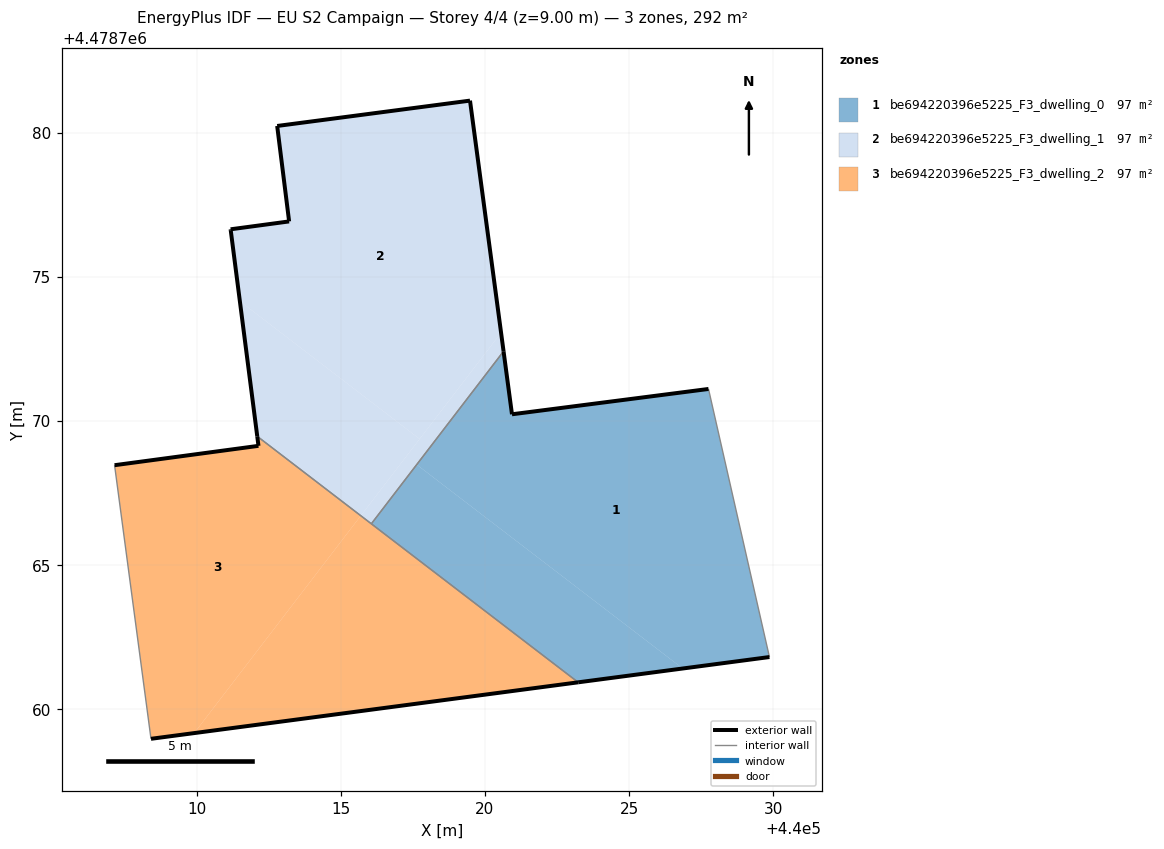
=== STOREY PLAN SPEC (per zone: floor XY polygon, exterior-wall plan segments, windows/doors) ===
zone 1: be694220396e5225_F3_dwelling_0  (97.4 m²)
  floor: (440029.87, 4478761.81) (440027.75, 4478771.11) (440020.94, 4478770.23) (440020.64, 4478772.41) (440017.63, 4478768.48) (440026.86, 4478761.41)
  floor: (440026.86, 4478761.41) (440017.63, 4478768.48) (440016.06, 4478766.43) (440023.23, 4478760.93)
  exterior wall: (440029.87, 4478761.81) – (440023.23, 4478760.93)  [6.7 m]
  exterior wall: (440020.65, 4478772.41) – (440020.94, 4478770.23)  [2.2 m]
  exterior wall: (440020.94, 4478770.23) – (440027.75, 4478771.11)  [6.9 m]
  interior walls: 3
zone 2: be694220396e5225_F3_dwelling_1  (97.4 m²)
  floor: (440017.73, 4478769.37) (440020.56, 4478773.06) (440019.48, 4478781.11) (440012.79, 4478780.23) (440013.21, 4478776.92) (440011.18, 4478776.65) (440011.50, 4478774.15)
  floor: (440015.69, 4478766.71) (440017.73, 4478769.37) (440011.50, 4478774.15) (440012.10, 4478769.46)
  floor: (440016.06, 4478766.43) (440020.65, 4478772.41) (440019.48, 4478781.11) (440020.56, 4478773.06) (440015.69, 4478766.71) (440012.10, 4478769.46)
  exterior wall: (440019.48, 4478781.11) – (440020.65, 4478772.41)  [8.8 m]
  exterior wall: (440012.10, 4478769.46) – (440011.18, 4478776.60)  [7.2 m]
  exterior wall: (440011.18, 4478776.60) – (440011.18, 4478776.65)  [0.0 m]
  exterior wall: (440011.18, 4478776.65) – (440013.21, 4478776.92)  [2.0 m]
  exterior wall: (440013.21, 4478776.92) – (440012.79, 4478780.23)  [3.3 m]
  exterior wall: (440012.79, 4478780.23) – (440019.48, 4478781.11)  [6.7 m]
  interior walls: 2
zone 3: be694220396e5225_F3_dwelling_2  (97.4 m²)
  floor: (440009.92, 4478759.17) (440015.69, 4478766.71) (440012.10, 4478769.46) (440012.14, 4478769.13) (440007.15, 4478768.46) (440008.42, 4478758.97)
  floor: (440023.23, 4478760.93) (440015.69, 4478766.71) (440009.92, 4478759.17)
  exterior wall: (440023.23, 4478760.93) – (440008.42, 4478758.97)  [14.9 m]
  exterior wall: (440007.15, 4478768.46) – (440012.14, 4478769.13)  [5.0 m]
  exterior wall: (440012.14, 4478769.13) – (440012.10, 4478769.46)  [0.3 m]
  interior walls: 3

=== DERIVED (storey summary) ===
Building: EU S2 Campaign
Storey: 4 of 4  (floor level z = 9.00 m)
Storey gross floor area: 292.1 m²
Zones on this storey: 3
  - be694220396e5225_F3_dwelling_0: floor 97.4 m²; exterior wall 15.8 m (47.3 m²); WWR 0.0%
  - be694220396e5225_F3_dwelling_1: floor 97.4 m²; exterior wall 28.1 m (84.4 m²); WWR 0.0%
  - be694220396e5225_F3_dwelling_2: floor 97.4 m²; exterior wall 20.3 m (60.9 m²); WWR 0.0%
Zone adjacency (shared interzone walls):
  - be694220396e5225_F3_dwelling_0 ↔ be694220396e5225_F3_dwelling_1
  - be694220396e5225_F3_dwelling_0 ↔ be694220396e5225_F3_dwelling_2
  - be694220396e5225_F3_dwelling_1 ↔ be694220396e5225_F3_dwelling_2